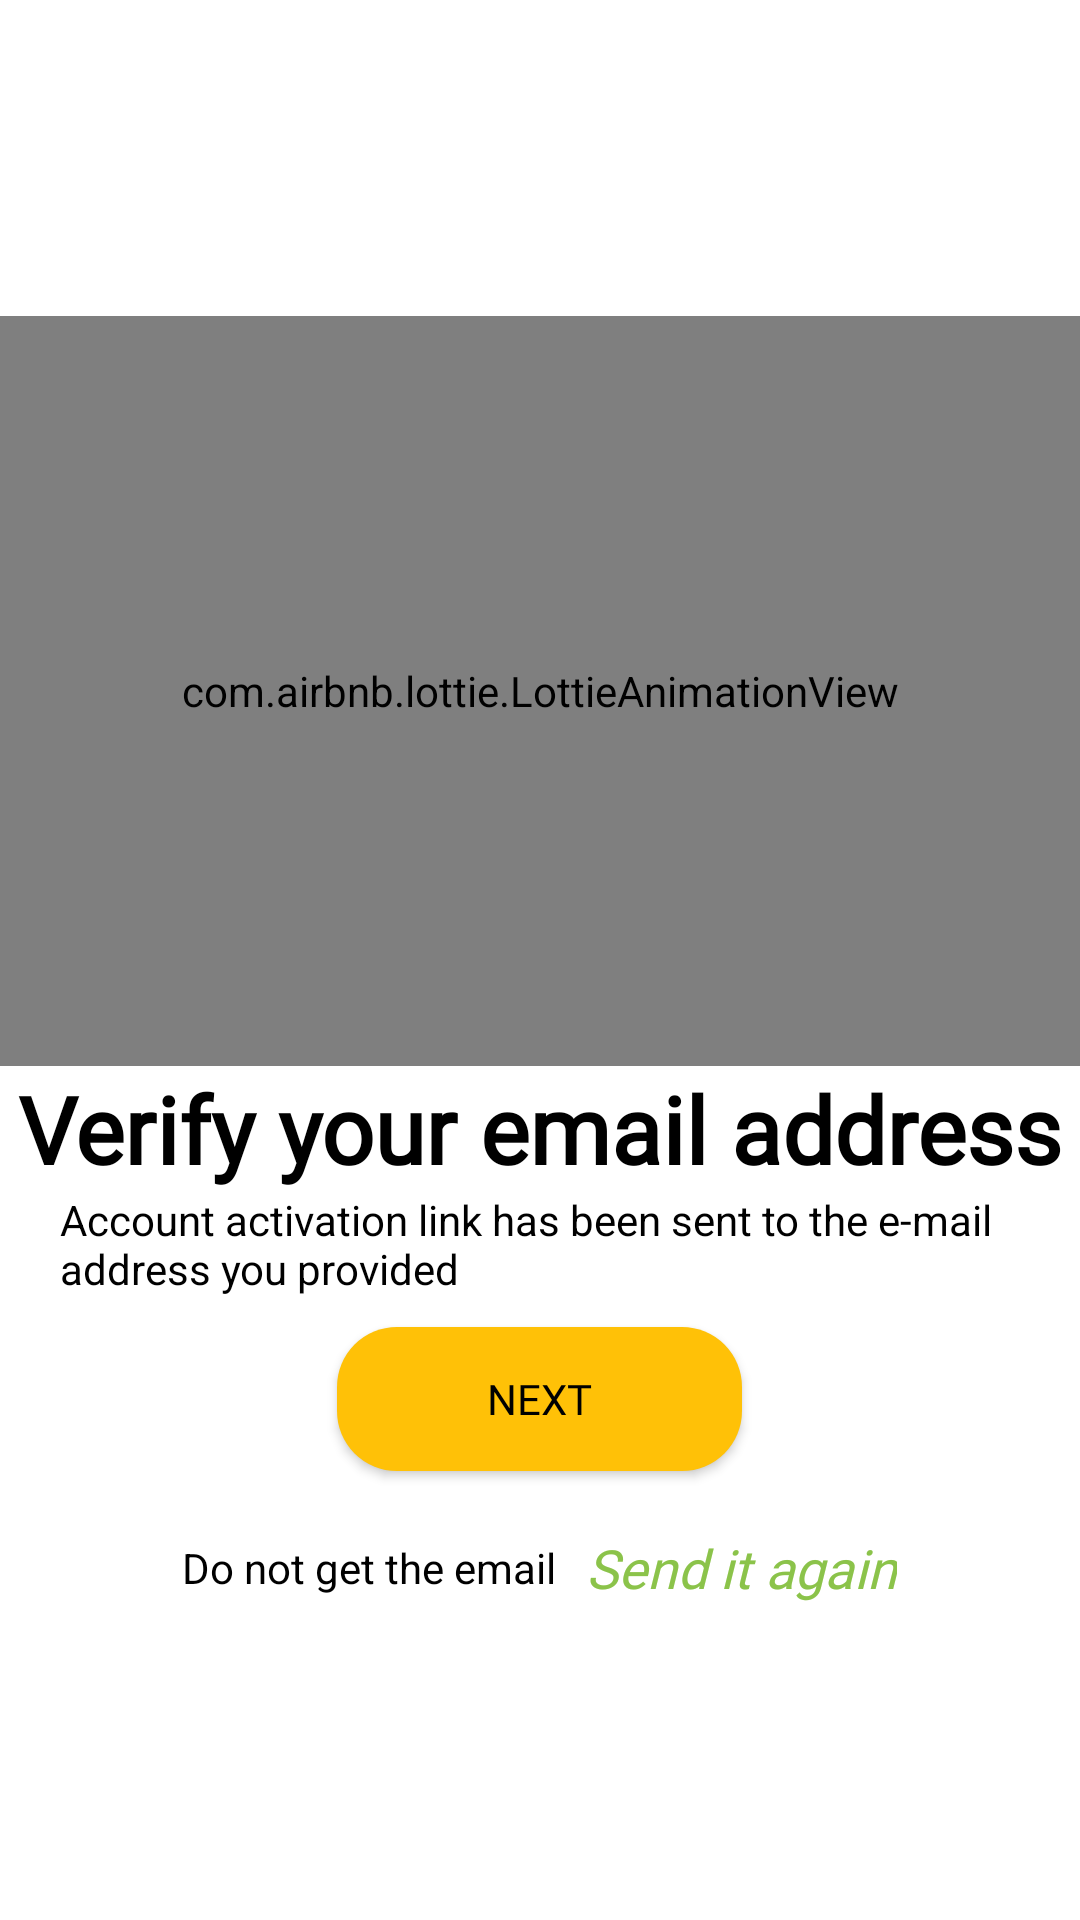

The Android layout XML behind this screen, and the referenced resources:
<!-- AndroidManifest.xml: application theme Theme.ChatApplication -->
<!-- res/layout/dialog_verification.xml -->
<?xml version="1.0" encoding="utf-8"?>
<LinearLayout
    android:background="@drawable/bg_bottom_sheet"
    android:paddingVertical="20dp"
    android:gravity="center"
    android:orientation="vertical"
    xmlns:android="http://schemas.android.com/apk/res/android"
    xmlns:app="http://schemas.android.com/apk/res-auto"
    xmlns:tools="http://schemas.android.com/tools"
    android:layout_width="match_parent"
    android:layout_height="wrap_content">
    <com.airbnb.lottie.LottieAnimationView
        app:lottie_rawRes="@raw/email"
        app:lottie_loop="true"
        app:lottie_autoPlay="true"
        android:layout_width="match_parent"
        android:layout_height="250dp"/>

    <TextView
        android:layout_width="match_parent"
        android:layout_height="wrap_content"
        android:fontFamily="@font/baloo"
        android:text="Verify your email address"
        android:textAlignment="center"
        android:textSize="31sp"
        android:textStyle="bold" />
    <TextView
        android:paddingHorizontal="20dp"
        android:text="Account activation link has been sent to the e-mail address you provided"
        android:layout_width="match_parent"
        android:layout_height="wrap_content"/>
    <androidx.appcompat.widget.AppCompatButton
        android:layout_gravity="center"
        android:layout_marginTop="10dp"
        android:id="@+id/btn_verify_email"
        android:paddingHorizontal="50dp"
        android:fontFamily="@font/aclonica"
        android:text="Next"
        android:background="@drawable/custom_button"
        android:layout_width="wrap_content"
        android:layout_height="wrap_content"/>

    <LinearLayout
        android:layout_marginTop="20dp"
        android:gravity="center"
        android:paddingHorizontal="20dp"
        android:orientation="horizontal"
        android:layout_width="match_parent"
        android:layout_height="wrap_content">
        <TextView
            android:text="Do not get the email"
            android:layout_width="wrap_content"
            android:layout_height="wrap_content"/>
        <TextView
            android:layout_marginStart="10dp"
            android:textColor="#8BC34A"
            android:textSize="18sp"
            android:fontFamily="@font/baloo"
            android:textStyle="italic"
            android:id="@+id/tv_send_it_again"
            android:text="Send it again"
            android:layout_width="wrap_content"
            android:layout_height="wrap_content"/>
    </LinearLayout>
</LinearLayout>
<!-- resources referenced by this layout -->
<resources>
  <!-- drawable custom_button (drawable) -->
  <?xml version="1.0" encoding="utf-8"?>
  <shape xmlns:android="http://schemas.android.com/apk/res/android"
      android:shape="rectangle">
      <corners android:radius="20dp"/>
      <solid android:color="#FFC107"/>
  
  </shape>
  <style name="Theme.ChatApplication" parent="Theme.MaterialComponents.Light.NoActionBar">
          
          <item name="colorPrimary">@color/purple_500</item>
          <item name="colorPrimaryVariant">@color/purple_700</item>
          <item name="colorOnPrimary">@color/white</item>
          
          <item name="colorSecondary">@color/teal_200</item>
          <item name="colorSecondaryVariant">@color/teal_700</item>
          <item name="colorOnSecondary">@color/black</item>
          
          <item name="android:statusBarColor" tools:targetApi="l">?attr/colorPrimaryVariant</item>
          
          <item name="android:textColor">@color/black</item>
          <item name="text_color">@color/black</item>
          <item name="sub_text_color">@color/gray</item>
          <item name="status_user_color">@color/green</item>
      </style>
  <color name="purple_500">#FF6200EE</color>
  <color name="purple_700">#FF3700B3</color>
  <color name="white">#FFFFFFFF</color>
  <color name="teal_200">#FF03DAC5</color>
  <color name="teal_700">#FF018786</color>
  <color name="black">#FF000000</color>
  <color name="gray">#A6808080</color>
  <color name="green">#4CAF50</color>
</resources>
